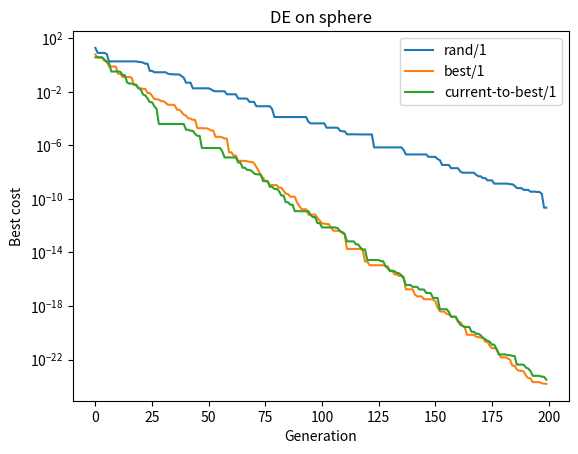
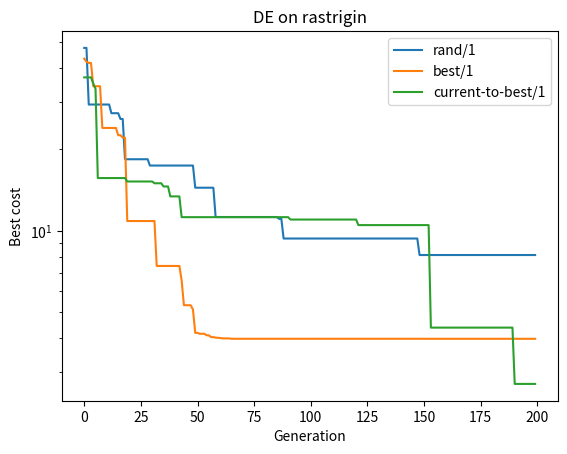

Write the Python code that produced these figures, in order.
import numpy as np
import matplotlib.pyplot as plt

def sphere(x):
    return np.sum(x**2)

def rastrigin(x):
    return 10 * len(x) + np.sum(x**2 - 10 * np.cos(2 * np.pi * x))

def de(func, dim=5, n=30, F=0.8, CR=0.9, gens=200, strategy="rand/1"):
    low, high = -5.12, 5.12
    pop = np.random.uniform(low, high, (n, dim))
    cost = np.array([func(p) for p in pop])
    history = []
    for g in range(gens):
        best = pop[np.argmin(cost)]
        for i in range(n):
            others = [k for k in range(n) if k != i]
            a, b, c = pop[np.random.choice(others, 3, replace=False)]

            # 1. MUTATION (selection of strategy)
            if strategy == "rand/1":
                mutant = a + F * (b - c)
            elif strategy == "best/1":
                mutant = best + F * (b - c)
            else:                              # current-to-best/1
                mutant = pop[i] + F * (best - pop[i]) + F * (b - c)
            mutant = np.clip(mutant, low, high)

            # 2. CROSSOVER (binomial)
            mask = np.random.rand(dim) < CR
            mask[np.random.randint(dim)] = True   # at least one gene from mutant
            trial = np.where(mask, mutant, pop[i])

            # 3. SELECTION (greedy)
            if func(trial) < cost[i]:
                pop[i], cost[i] = trial, func(trial)
        history.append(cost.min())
    return pop[np.argmin(cost)], cost.min(), history

for func in (sphere, rastrigin):
    plt.figure()
    for s in ("rand/1", "best/1", "current-to-best/1"):
        x, f, hist = de(func, strategy=s)
        print(func.__name__, s, "-> best =", f)
        plt.plot(hist, label=s)
    plt.yscale("log"); plt.legend()
    plt.xlabel("Generation"); plt.ylabel("Best cost")
    plt.title("DE on " + func.__name__)
plt.show()
